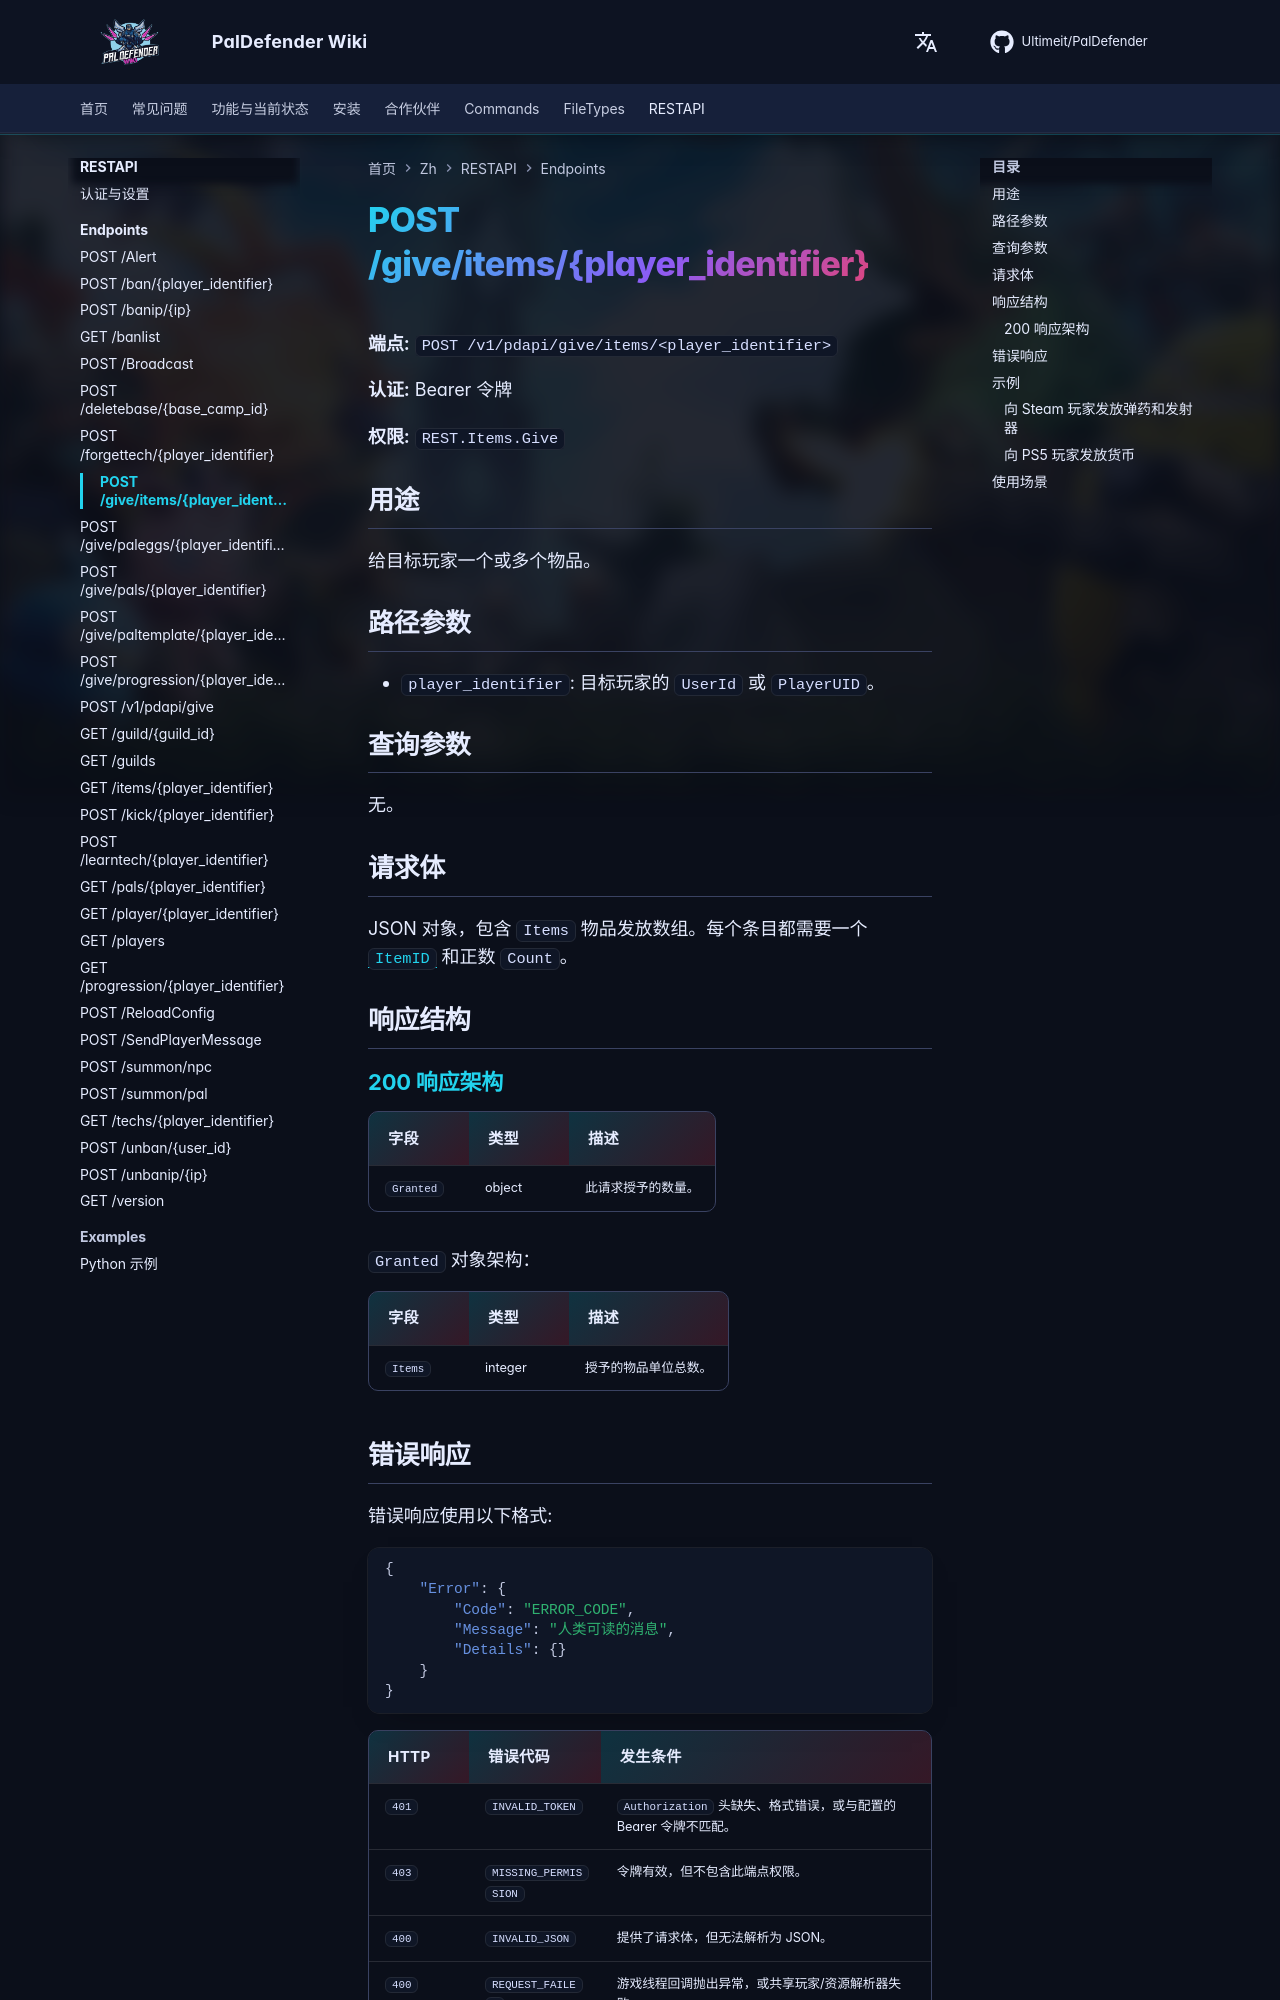

repository: Ultimeit/PalDefender · page: zh/RESTAPI/Endpoints/give-items/index.html · generator: mkdocs

# POST /give/items/{player_identifier}



**端点:** `POST /v1/pdapi/give/items/<player_identifier>`

**认证:** Bearer 令牌

**权限:** `REST.Items.Give`

## 用途

给目标玩家一个或多个物品。

## 路径参数

- `player_identifier`: 目标玩家的 `UserId` 或 `PlayerUID`。

## 查询参数

无。

## 请求体

JSON 对象，包含 `Items` 物品发放数组。每个条目都需要一个 [`ItemID`](https://paldeck.cc/items) 和正数 `Count`。

## 响应结构

--8<-- "_snippets/zh/restapi/schemas/give-items.md"
